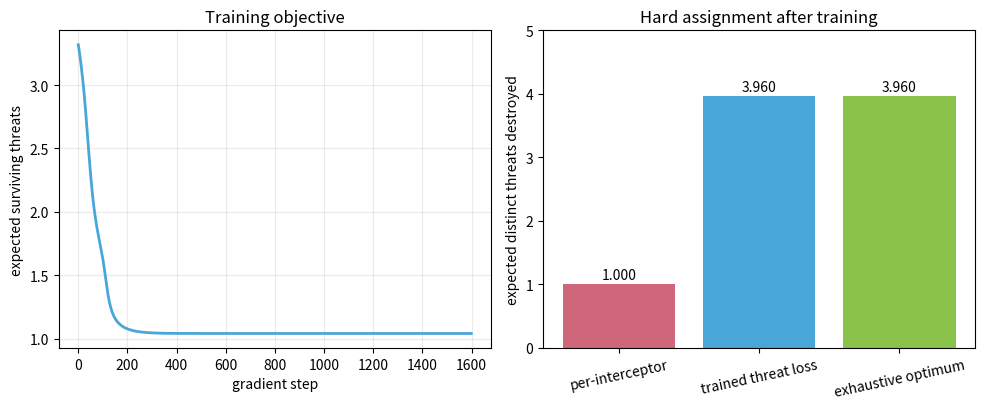

The matplotlib source for this figure: (Note: this script raises an exception after producing the figure.)
#!/usr/bin/env python3
"""Small, reproducible check of the threat-level swarm loss.

The trainable parameters in this demonstration are assignment logits, not a
full GNN.  This isolates the loss function: softmax turns each interceptor's
logits into one-target probabilities, and gradient descent minimizes the
expected number of surviving threats.
"""

import argparse
import itertools
import json
from pathlib import Path

import matplotlib

matplotlib.use("Agg")
import matplotlib.pyplot as plt
import numpy as np


KILL = np.array(
    [
        [0.95, 0.80, 0.15, 0.10, 0.10],
        [0.94, 0.78, 0.20, 0.10, 0.10],
        [0.93, 0.15, 0.76, 0.10, 0.10],
        [0.92, 0.10, 0.10, 0.74, 0.20],
        [0.91, 0.10, 0.10, 0.20, 0.72],
    ],
    dtype=np.float64,
)


def softmax(logits, temperature=1.0):
    scaled = logits / temperature
    scaled -= scaled.max(axis=1, keepdims=True)
    exp = np.exp(scaled)
    return exp / exp.sum(axis=1, keepdims=True)


def expected_destroyed(probabilities, kill=KILL):
    """Expected number of distinct threats killed (option C)."""
    survival = np.prod(1.0 - probabilities * kill, axis=0)
    return float(np.sum(1.0 - survival))


def train(steps=1600, learning_rate=0.35, seed=7):
    rng = np.random.default_rng(seed)
    logits = 0.01 * rng.standard_normal(KILL.shape)
    history = []

    for step in range(steps):
        # Annealing makes the soft training decision approach deployed argmax.
        temperature = max(0.18, 1.2 * (0.9975**step))
        p = softmax(logits, temperature)
        miss = np.clip(1.0 - p * KILL, 1e-12, 1.0)
        survival = np.prod(miss, axis=0)
        loss = float(survival.sum())
        history.append(loss)

        # d(sum_j prod_i(1-p_ij*k_ij)) / dp_ij
        dloss_dp = -KILL * survival[np.newaxis, :] / miss

        # Row-wise softmax Jacobian-vector product, including temperature.
        row_average = np.sum(p * dloss_dp, axis=1, keepdims=True)
        dloss_dz = p * (dloss_dp - row_average) / temperature
        logits -= learning_rate * dloss_dz

    return logits, np.asarray(history)


def hard_matrix(assignment):
    p = np.zeros_like(KILL)
    p[np.arange(KILL.shape[0]), assignment] = 1.0
    return p


def exhaustive_optimum():
    best_assignment = None
    best_score = -np.inf
    for assignment in itertools.product(range(KILL.shape[1]), repeat=KILL.shape[0]):
        score = expected_destroyed(hard_matrix(np.asarray(assignment)))
        if score > best_score:
            best_score = score
            best_assignment = np.asarray(assignment)
    return best_assignment, best_score


def monte_carlo(assignment, trials=200_000, seed=11):
    rng = np.random.default_rng(seed)
    p = hard_matrix(assignment)
    successes = rng.random((trials,) + KILL.shape) < (p * KILL)
    killed = successes.any(axis=1).sum(axis=1)
    return float(killed.mean()), float(killed.std(ddof=1) / np.sqrt(trials))


def quantized_assignment(logits):
    """Symmetric int8 quantization, sufficient for the deployed argmax here."""
    scale = np.max(np.abs(logits)) / 127.0
    q = np.clip(np.rint(logits / scale), -127, 127).astype(np.int8)
    return q.argmax(axis=1), float(scale)


def make_plot(history, scores, output):
    output.parent.mkdir(parents=True, exist_ok=True)
    fig, (ax1, ax2) = plt.subplots(1, 2, figsize=(10, 4.2))
    ax1.plot(history, color="#49a6d8", linewidth=2)
    ax1.set_xlabel("gradient step")
    ax1.set_ylabel("expected surviving threats")
    ax1.set_title("Training objective")
    ax1.grid(alpha=0.25)

    names = list(scores)
    values = [scores[name] for name in names]
    bars = ax2.bar(names, values, color=["#cf6679", "#49a6d8", "#8bc34a"])
    ax2.set_ylim(0, KILL.shape[1])
    ax2.set_ylabel("expected distinct threats destroyed")
    ax2.set_title("Hard assignment after training")
    ax2.tick_params(axis="x", rotation=12)
    for bar, value in zip(bars, values):
        ax2.text(bar.get_x() + bar.get_width() / 2, value + 0.08, f"{value:.3f}", ha="center")
    fig.tight_layout()
    fig.savefig(output, dpi=170)
    plt.close(fig)


def main():
    parser = argparse.ArgumentParser()
    parser.add_argument("--plot", type=Path, default=Path("swarm-threat-loss.png"))
    parser.add_argument("--json", type=Path, default=Path("/tmp/swarm-threat-loss.json"))
    args = parser.parse_args()

    logits, history = train()
    learned = logits.argmax(axis=1)
    per_interceptor = KILL.argmax(axis=1)  # option D as independent hard decisions
    optimum, optimum_score = exhaustive_optimum()
    quantized, quant_scale = quantized_assignment(logits)

    scores = {
        "per-interceptor": expected_destroyed(hard_matrix(per_interceptor)),
        "trained threat loss": expected_destroyed(hard_matrix(learned)),
        "exhaustive optimum": optimum_score,
    }
    mc_mean, mc_se = monte_carlo(learned)
    result = {
        "kill_matrix": KILL.tolist(),
        "per_interceptor_assignment_zero_based": per_interceptor.tolist(),
        "trained_assignment_zero_based": learned.tolist(),
        "exhaustive_assignment_zero_based": optimum.tolist(),
        "int8_assignment_zero_based": quantized.tolist(),
        "int8_scale": quant_scale,
        "expected_destroyed": scores,
        "training_loss": {"start": float(history[0]), "end": float(history[-1])},
        "monte_carlo": {"mean_destroyed": mc_mean, "standard_error": mc_se, "trials": 200_000},
        "trained_matches_exhaustive_score": bool(np.isclose(scores["trained threat loss"], optimum_score)),
        "int8_preserves_assignment": bool(np.array_equal(learned, quantized)),
    }

    make_plot(history, scores, args.plot)
    args.json.parent.mkdir(parents=True, exist_ok=True)
    args.json.write_text(json.dumps(result, indent=2) + "\n")
    print(json.dumps(result, indent=2))


if __name__ == "__main__":
    main()
